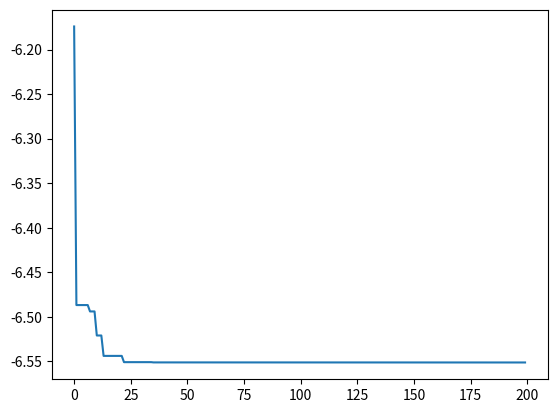

Generate this figure with matplotlib:
import random
import math
import matplotlib.pyplot as plt
#------------------------------------------------------------------------------
# TO CUSTOMIZE THIS PSO CODE TO SOLVE UNCONSTRAINED OPTIMIZATION PROBLEMS, CHANGE THE PARAMETERS IN THIS SECTION ONLY:
# THE FOLLOWING PARAMETERS MUST BE CHANGED.
def objective_function(x):
    y = 3*(1-x[0])**2*math.exp(-x[0]**2 - (x[1]+1)**2) - 10*(x[0]/5 - x[0]**3 - x[1]**5)*math.exp(-x[0]**2 - x[1]**2) -1/3*math.exp(-(x[0]+1)**2 - x[1]**2);
    return y
 
bounds=[(-3,3),(-3,3)]   # upper and lower bounds of variables
nv = 2                   # number of variables
mm = -1                   # if minimization problem, mm = -1; if maximization problem, mm = 1
 
# THE FOLLOWING PARAMETERS ARE OPTINAL.
particle_size=100         # number of particles
iterations=200           # max number of iterations
w=0.85                    # inertia constant
c1=1                    # cognative constant
c2=2                     # social constant
# END OF THE CUSTOMIZATION SECTION
#------------------------------------------------------------------------------    
class Particle:
    def __init__(self,bounds):
        self.particle_position=[]                     # particle position
        self.particle_velocity=[]                     # particle velocity
        self.local_best_particle_position=[]          # best position of the particle
        self.fitness_local_best_particle_position= initial_fitness  # initial objective function value of the best particle position
        self.fitness_particle_position=initial_fitness             # objective function value of the particle position
 
        for i in range(nv):
            self.particle_position.append(random.uniform(bounds[i][0],bounds[i][1])) # generate random initial position
            self.particle_velocity.append(random.uniform(-1,1)) # generate random initial velocity
 
    def evaluate(self,objective_function):
        self.fitness_particle_position=objective_function(self.particle_position)
        if mm == -1:
            if self.fitness_particle_position < self.fitness_local_best_particle_position:
                self.local_best_particle_position=self.particle_position                  # update the local best
                self.fitness_local_best_particle_position=self.fitness_particle_position  # update the fitness of the local best
        if mm == 1:
            if self.fitness_particle_position > self.fitness_local_best_particle_position:
                self.local_best_particle_position=self.particle_position                  # update the local best
                self.fitness_local_best_particle_position=self.fitness_particle_position  # update the fitness of the local best
 
    def update_velocity(self,global_best_particle_position):
        for i in range(nv):
            r1=random.random()
            r2=random.random()
 
            cognitive_velocity = c1*r1*(self.local_best_particle_position[i] - self.particle_position[i])
            social_velocity = c2*r2*(global_best_particle_position[i] - self.particle_position[i])
            self.particle_velocity[i] = w*self.particle_velocity[i]+ cognitive_velocity + social_velocity
 
    def update_position(self,bounds):
        for i in range(nv):
            self.particle_position[i]=self.particle_position[i]+self.particle_velocity[i]
 
            # check and repair to satisfy the upper bounds
            if self.particle_position[i]>bounds[i][1]:
                self.particle_position[i]=bounds[i][1]
            # check and repair to satisfy the lower bounds
            if self.particle_position[i] < bounds[i][0]:
                self.particle_position[i]=bounds[i][0]
                 
class PSO():
    def __init__(self,objective_function,bounds,particle_size,iterations):
 
        fitness_global_best_particle_position=initial_fitness
        global_best_particle_position=[]
 
        swarm_particle=[]
        for i in range(particle_size):
            swarm_particle.append(Particle(bounds))
        A=[]
         
        for i in range(iterations):
            for j in range(particle_size):
                swarm_particle[j].evaluate(objective_function)
 
                if mm ==-1:
                    if swarm_particle[j].fitness_particle_position < fitness_global_best_particle_position:
                        global_best_particle_position = list(swarm_particle[j].particle_position)
                        fitness_global_best_particle_position = float(swarm_particle[j].fitness_particle_position)
                if mm ==1:
                    if swarm_particle[j].fitness_particle_position > fitness_global_best_particle_position:
                        global_best_particle_position = list(swarm_particle[j].particle_position)
                        fitness_global_best_particle_position = float(swarm_particle[j].fitness_particle_position)
            for j in range(particle_size):
                swarm_particle[j].update_velocity(global_best_particle_position)
                swarm_particle[j].update_position(bounds)
                 
            A.append(fitness_global_best_particle_position) # record the best fitness
             
             
        print('Optimal solution:', global_best_particle_position)
        print('Objective function value:', fitness_global_best_particle_position)
        print('Evolutionary process of the objective function value:')
        plt.plot(A)
#------------------------------------------------------------------------------
if mm == -1:
    initial_fitness = float("inf") # for minimization problem
if mm == 1:
    initial_fitness = -float("inf") # for maximization problem
#------------------------------------------------------------------------------   
# Main PSO         
PSO(objective_function,bounds,particle_size,iterations)
